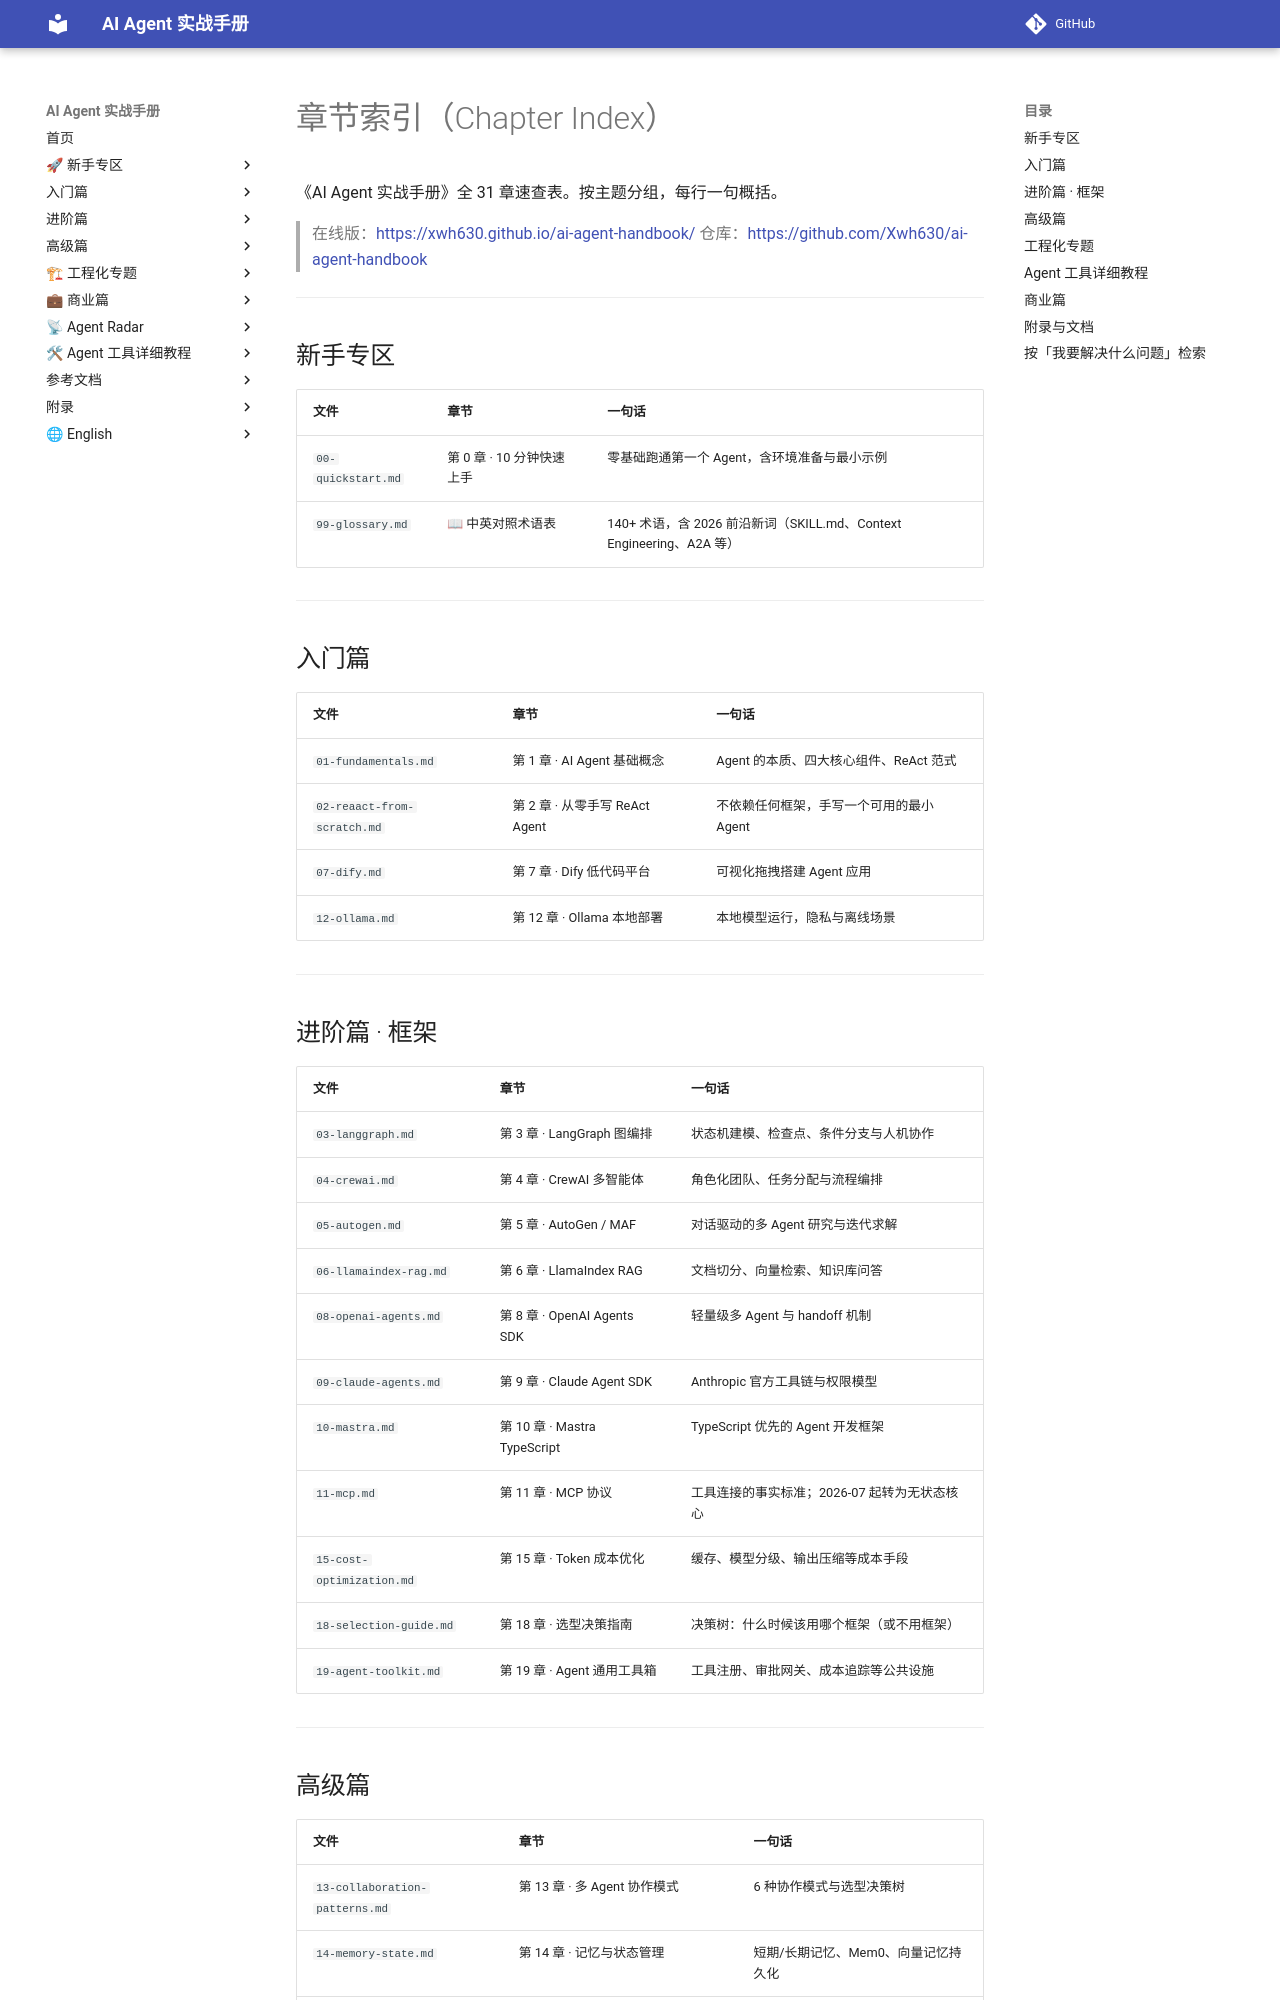

repository: Xwh630/ai-agent-handbook · page: skills/agent-handbook/references/chapter-index/index.html · generator: mkdocs

# 章节索引（Chapter Index）

《AI Agent 实战手册》全 31 章速查表。按主题分组，每行一句概括。

> 在线版：<https://xwh630.github.io/ai-agent-handbook/>
> 仓库：<https://github.com/Xwh630/ai-agent-handbook>

---

## 新手专区

| 文件 | 章节 | 一句话 |
|------|------|--------|
| `00-quickstart.md` | 第 0 章 · 10 分钟快速上手 | 零基础跑通第一个 Agent，含环境准备与最小示例 |
| `99-glossary.md` | 📖 中英对照术语表 | 140+ 术语，含 2026 前沿新词（SKILL.md、Context Engineering、A2A 等） |

---

## 入门篇

| 文件 | 章节 | 一句话 |
|------|------|--------|
| `01-fundamentals.md` | 第 1 章 · AI Agent 基础概念 | Agent 的本质、四大核心组件、ReAct 范式 |
| `02-reaact-from-scratch.md` | 第 2 章 · 从零手写 ReAct Agent | 不依赖任何框架，手写一个可用的最小 Agent |
| `07-dify.md` | 第 7 章 · Dify 低代码平台 | 可视化拖拽搭建 Agent 应用 |
| `12-ollama.md` | 第 12 章 · Ollama 本地部署 | 本地模型运行，隐私与离线场景 |

---

## 进阶篇 · 框架

| 文件 | 章节 | 一句话 |
|------|------|--------|
| `03-langgraph.md` | 第 3 章 · LangGraph 图编排 | 状态机建模、检查点、条件分支与人机协作 |
| `04-crewai.md` | 第 4 章 · CrewAI 多智能体 | 角色化团队、任务分配与流程编排 |
| `05-autogen.md` | 第 5 章 · AutoGen / MAF | 对话驱动的多 Agent 研究与迭代求解 |
| `06-llamaindex-rag.md` | 第 6 章 · LlamaIndex RAG | 文档切分、向量检索、知识库问答 |
| `08-openai-agents.md` | 第 8 章 · OpenAI Agents SDK | 轻量级多 Agent 与 handoff 机制 |
| `09-claude-agents.md` | 第 9 章 · Claude Agent SDK | Anthropic 官方工具链与权限模型 |
| `10-mastra.md` | 第 10 章 · Mastra TypeScript | TypeScript 优先的 Agent 开发框架 |
| `11-mcp.md` | 第 11 章 · MCP 协议 | 工具连接的事实标准；2026-07 起转为无状态核心 |
| `15-cost-optimization.md` | 第 15 章 · Token 成本优化 | 缓存、模型分级、输出压缩等成本手段 |
| `18-selection-guide.md` | 第 18 章 · 选型决策指南 | 决策树：什么时候该用哪个框架（或不用框架） |
| `19-agent-toolkit.md` | 第 19 章 · Agent 通用工具箱 | 工具注册、审批网关、成本追踪等公共设施 |

---
